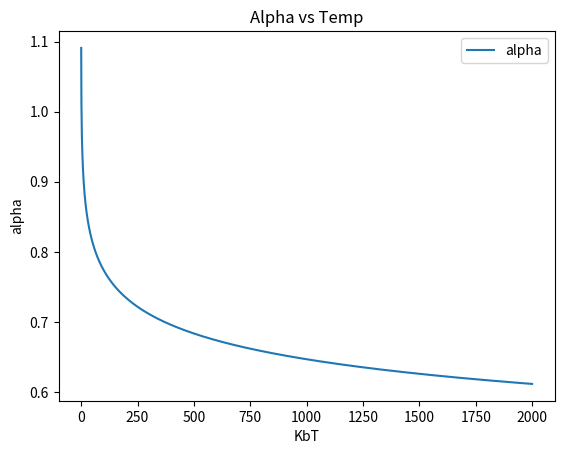
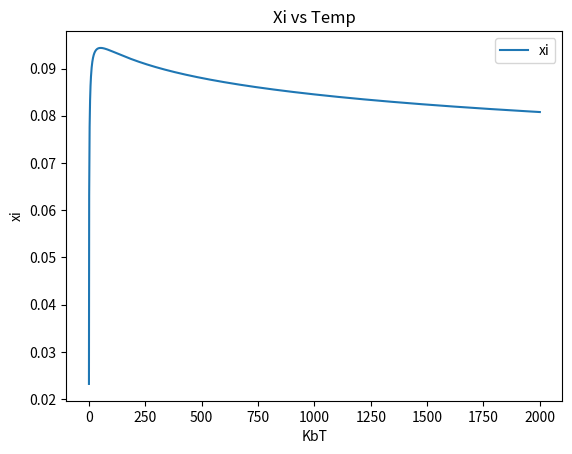

These charts were generated, in order, by the following Python code:
#!/usr/bin/python3

#This program plots alpha derived from matching Verf and Vwca at r=alpha
#and plots xi derived from matching dVerf/dr and dVwca/dr at r=alpha

#RUN this program from the directory it is listed in
#with command ./plot_alpha_and_xi.py


from scipy import special
import numpy as np
import matplotlib.pyplot as plt
import math


sigma=1
epsilon=1
PI=np.pi


#KbT=np.linspace(.05, 200, 2000) #transistion
KbT=np.linspace(.05, 2000, 2000) 
#KbT=np.linspace(.05, 1000000, 2000) 
#KbT=np.linspace(.05, 1e50, 2000) 
 
alpha=sigma*np.cbrt(np.sqrt((2/(1+np.sqrt((KbT*np.log(2))/epsilon)))))  
xi=alpha/(6*np.sqrt(PI)*(np.sqrt((epsilon*np.log(2))/KbT)+np.log(2)))

##Plot alpha
plt.plot(KbT,alpha, label = 'alpha')
plt.xlabel('KbT')
plt.ylabel('alpha')
plt.title('Alpha vs Temp')
plt.legend()
plt.savefig('plot_alpha.pdf')

plt.figure()

##Plot xi
plt.plot(KbT,xi, label = 'xi')
plt.xlabel('KbT')
plt.ylabel('xi')
plt.title('Xi vs Temp')
plt.legend()
plt.savefig('plot_xi.pdf')

#plt.show()
